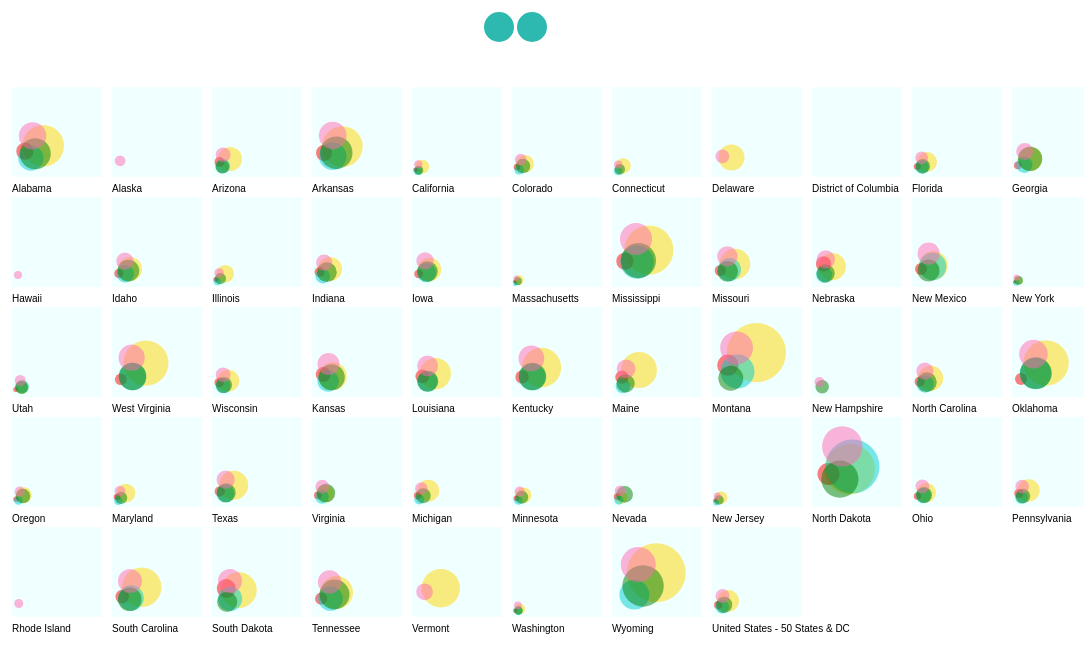
D3 v3 page, settled after 480 driven frames (8 s of simulated time); the page loaded 1 data file(s).


var fill = d3.scale.category10();
var     centered;
///circle {fill:steelblue;opacity:.5;}

var width = 5000,
    height = 5000, 
    margin = 50;

var cwidth=100,cheight=100,cmargin=5,maxr=5;

var svg=d3.select("body").append("svg");
var x=d3.scale.linear().domain([0,30]).range([cmargin,cwidth-margin]);
var y=d3.scale.linear().domain([0,30]).range([cheight-cmargin,cmargin]);
var o=d3.scale.linear().domain([0,300000]).range([.5,100]);//.5



var data;
d3.csv("Mot.csv",function(csv) {


  data=d3.nest()
    .key(function(d) {return d.State;})
  //  .sortKeys(d3.ascending)
    .entries(csv);

	
	svg.attr("width",1200);
	svg.attr("height",700);

   
  
  // One cell for each State
  var g=svg.selectAll("g").data(data).enter()
    .append("g")
    .attr("transform",function(d,i,u) { 
				if((i%11)==0)
				{
					j=(i/11);
					i=0;
				
				}
				i=i%11;				
				return "translate("+(100*i+50)+","+(+(j*110)+80)+")";});
  // we add a rect element with a title element
  // so that mousing over the cell will tell us which State it is
  g
    .append("rect")
    .attr("x",cmargin)
    .attr("y",cmargin)
    .attr("width",cwidth-2*cmargin)
    .attr("height",cheight-2*cmargin)
      .append("title")
      .text(function(d) {return d.State;})
	  
  // we also write its name below.
  g
    .append("text")
    .attr("y",cheight+10)
    .attr("x",cmargin)
    .text(function(d) {return d.key;})
  
  // now marks, initiated to default values
  g.selectAll("circle")
  // we are getting the values of the countries like this:
  .data(function(d) {return d.values}) 
  .enter()
      .append("circle")
            .attr("r",function(d) {return (d.Age2);})
      .attr("cx",function(d) {return x(+d.Age2);})
      .attr("cy",function(d) {return y(+0.5*d.Age2);})
	  .style("fill", " 	#FFD700")

      // throwing in a title element
      .append("title")
        .text("Age 21-34");
		
	g.selectAll("g")
  // we are getting the values of the countries like this:
  .data(function(d) {return d.values})
	.enter()
	.append("circle")
            .attr("r",function(d) {return (d.Age1);})
      .attr("cx",function(d) {return x(+d.Age1);})
      .attr("cy",function(d) {return y(+d.Age1);})
    .style("fill", "red")
	.append("title")
      .text("Age 0-20");
	  
	  
	  
	  	g.selectAll("g")
  // we are getting the values of the countries like this:
  .data(function(d) {return d.values})
	.enter()
	
	.append("circle")
	    .style("fill",  	"#00CED1")
     .attr("r",function(d) {return (d.Age3);})
      .attr("cx",function(d) {return x(+d.Age3);})
      .attr("cy",function(d) {return y(+0.5*d.Age3);})
	.append("title")
      .text( "Age 35-54" );

  	g.selectAll("g")
  // we are getting the values of the countries like this:
  .data(function(d) {return d.values})
	.enter()
	
	.append("circle")
	    .style("fill",  	"#008000")
     .attr("r",function(d) {return (d.Age4);})
      .attr("cx",function(d) {return x(+d.Age4);})
      .attr("cy",function(d) {return y(+0.5*d.Age4);})
	.append("title")
      .text( "Age 55+" );
	  
	  
  	g.selectAll("g")
.data(function(d) {return d.values})
	.enter()
	
	.append("circle")
	    .style("fill",  	"#FF69B4")
     .attr("r",function(d) {return (d.AllAges);})
      .attr("cx",function(d) {return x(+d.AllAges);})
      .attr("cy",function(d) {return y(+d.AllAges);})
	.append("title")
      .text("All Ages");
	  	  
	  
	  
	  

svg.style("opacity", 1e-6)
  .transition()
    .duration(1500)
    .style("opacity", 1);
	  

	 

})











### data: Mot.csv
State, Age1, Age2, Age3, Age4, AllAges, Male, Female, Location
Alabama, 8.6, 20.8, 12.6, 15.5, 13.7, 17.6, 10, Alabama?(32.84057234800002, -86.63185738…
Alaska, , , , , 5.4, 5.5, , Alaska?(64.84507799500005, -147.72205958…
Arizona, 5, 12, 7.3, 6.9, 7.4, 10.2, 4.7, Arizona?(34.86597351900008, -111.7638066…
Arkansas, 8, 20.3, 13.8, 16.2, 13.8, 17.3, 10.4, Arkansas?(34.74865032200006, -92.2744896…
California, 2.4, 6.9, 4, 4.5, 4.2, 5.6, 2.7, California?(37.63864210000003, -120.9999…
Colorado, 3.3, 8.8, 4.8, 7.3, 5.8, 7.4, 4.1, Colorado?(38.84384342200008, -106.133609…
Connecticut, , 7.5, 4, 5.2, 4.1, 5.4, 2.9, Connecticut?(41.56266070000004, -72.6498…
Delaware, , 13, , , 6.9, 10, 4.1, Delaware?(39.00883389200004, -75.5777359…
District of Columbia, , , , , , , , District of Columbia?(38.89037258400003,…
Florida, 3.5, 10, 6.7, 7.2, 6.4, 8.4, 4.4, Florida?(28.932042722000062, -81.9289576…
Georgia, 3.9, 12.1, 8.2, 12.1, 8.5, 11.7, 5.5, Georgia?(32.839683200000024, -83.6275788…
Hawaii, , , , , 4, 5.7, , Hawaii?(21.30485232600006, -157.85774798…
Idaho, 4.5, 12, 8.8, 10.9, 8.6, 10.4, 6.9, Idaho?(43.68263174800006, -114.363726933…
Illinois, 2.5, 8.8, 3.6, 5.6, 4.7, 6.3, 3.2, Illinois?(40.48501223300008, -88.9977092…
Indiana, 5, 12, 7.2, 9.9, 8.1, 10.9, 5.3, Indiana?(39.766913353000064, -86.1499564…
Iowa, 4.4, 11.7, 9.6, 10.3, 8.7, 11.3, 6, Iowa?(42.469401411000035, -93.8164872559…
Massachusetts, 1.8, 4.7, 2.2, 3.9, 2.9, 4.1, 1.7, Massachusetts?(42.27687400000008, -72.08…
Mississippi, 8.6, 24.6, 16.7, 17.6, 16, 22.3, 10, Mississippi?(32.745513440000025, -89.538…
Missouri, 5.5, 15.3, 11.6, 10.4, 10.2, 14.2, 6.3, Missouri?(38.63579147100006, -92.5662994…
Nebraska, 7.7, 13.6, 8.1, 9.1, 9.2, 12.8, 5.7, Nebraska?(41.64104362100005, -99.3657188…
New Mexico, 6, 14.3, 13.7, 11, 11.1, 15.1, 6.9, New Mexico?(34.52088149400004, -106.2405…
New York, 1.7, 4.1, 2.9, 4.4, 3.1, 4.2, 2, New York?(42.82700376100007, -75.5439660…
Utah, 2.5, 6.7, 6.8, 6.4, 5.5, 5.9, 5, Utah?(39.36070123200005, -111.5871283149…
West Virginia, 5.9, 22.6, 13.7, 13.7, 13.1, 19.1, 7.2, West Virginia?(38.66551127300005, -80.71…
Wisconsin, 4.8, 10.9, 7.4, 8, 7.4, 9.6, 5.1, Wisconsin?(44.39319064600005, -89.816366…
Kansas, 7.5, 13.9, 10.7, 13.1, 11, 15.1, 6.7, Kansas?(38.347742794000055, -98.20077822…
Louisiana, 6.9, 15.6, 10.3, 10.5, 10.4, 13.9, 7.1, Louisiana?(31.312663324000027, -92.44567…
Kentucky, 6.7, 19.7, 13.4, 13.7, 12.9, 15.7, 10.1, Kentucky?(37.64597313300004, -84.7749677…
Maine, 6.6, 18, 7.3, 9.1, 9.4, 13.2, 5.8, Maine?(45.25422910300006, -68.9850258669…
Montana, 10.6, 29.6, 17, 12.5, 16.4, 21.9, 10.9, Montana?(47.06652795700006, -109.4244158…
New Hampshire, , , , 6.8, 5, 7.3, 2.8, New Hampshire?(43.65595283500005, -71.50…
North Carolina, 5.1, 12.5, 8.7, 9.9, 8.6, 11.5, 5.9, North Carolina?(35.466220159000045, -79.…
Oklahoma, 6, 22.7, 15.7, 15.9, 14.3, 19.2, 9.6, Oklahoma?(35.472030747000076, -97.521068…
Oregon, 2.6, 7.9, 4.3, 7.3, 5.1, 5.9, 4.2, Oregon?(44.56745049300008, -120.15502935…
Maryland, 3.3, 9.3, 4.2, 6.1, 5.3, 7.1, 3.7, Maryland?(39.290582950000044, -76.609259…
Texas, 5.2, 14.5, 8.9, 9.5, 9.1, 12.2, 6, Texas?(31.827240467000024, -99.426767852…
Virginia, 3.9, 8.9, 6.7, 9.3, 6.8, 9.3, 4.3, Virginia?(37.542680705000066, -78.457889…
Michigan, 3.8, 10.9, 4.9, 7.5, 6.2, 8.3, 4.2, Michigan?(44.66132238800003, -84.7143855…
Minnesota, 2.9, 7.8, 4.3, 6.5, 5.1, 6.2, 4, Minnesota?(46.35564896600005, -94.794199…
Nevada, 3.5, 6.2, 4.6, 8.4, 5.4, 6.5, 4.3, Nevada?(39.49324221300003, -117.07183885…
New Jersey, 2.1, 6.2, 2.8, 4.7, 3.6, 5, 2.4, New Jersey?(40.130570807000026, -74.2736…
North Dakota, 11, 25.2, 27, 18.6, 20.2, 29.3, 10.5, North Dakota?(47.475318609000055, -100.1…
Ohio, 3.6, 9.6, 7.6, 8, 6.9, 9.1, 4.7, Ohio?(40.060212455000055, -82.4042566789…
Pennsylvania, 4.5, 11.1, 6.4, 7.3, 6.8, 9.2, 4.4, Pennsylvania?(40.79373362300004, -77.860…
Rhode Island, , , , , 4.5, 6.3, , Rhode Island?(41.70828106100004, -71.522…
South Carolina, 6.8, 19.8, 12.7, 11.8, 12, 17, 7.2, South Carolina?(33.99882216300006, -81.0…
South Dakota, 9.5, 17.9, 12.1, 10.1, 12, 15.4, 8.5, South Dakota?(44.35313004200003, -100.37…
Tennessee, 6.1, 16.4, 12.3, 15, 11.7, 16.8, 6.9, Tennessee?(35.68094072700006, -85.774486…
Vermont, , 19.2, , , 8.4, 10.2, 6.5, Vermont?(43.62538389600007, -72.51763667…
Washington, 2.1, 5.3, 4.2, 4.3, 3.9, 5.2, 2.5, Washington?(47.52228790000004, -120.4700…
Wyoming, , 29.5, 14.9, 20.7, 17.5, 21.9, 12.9, Wyoming?(43.23554100600006, -108.1098270…
United States - 50 States & DC, 4, 10.8, 6.8, 8.1, 7, 9.4, 4.7, 